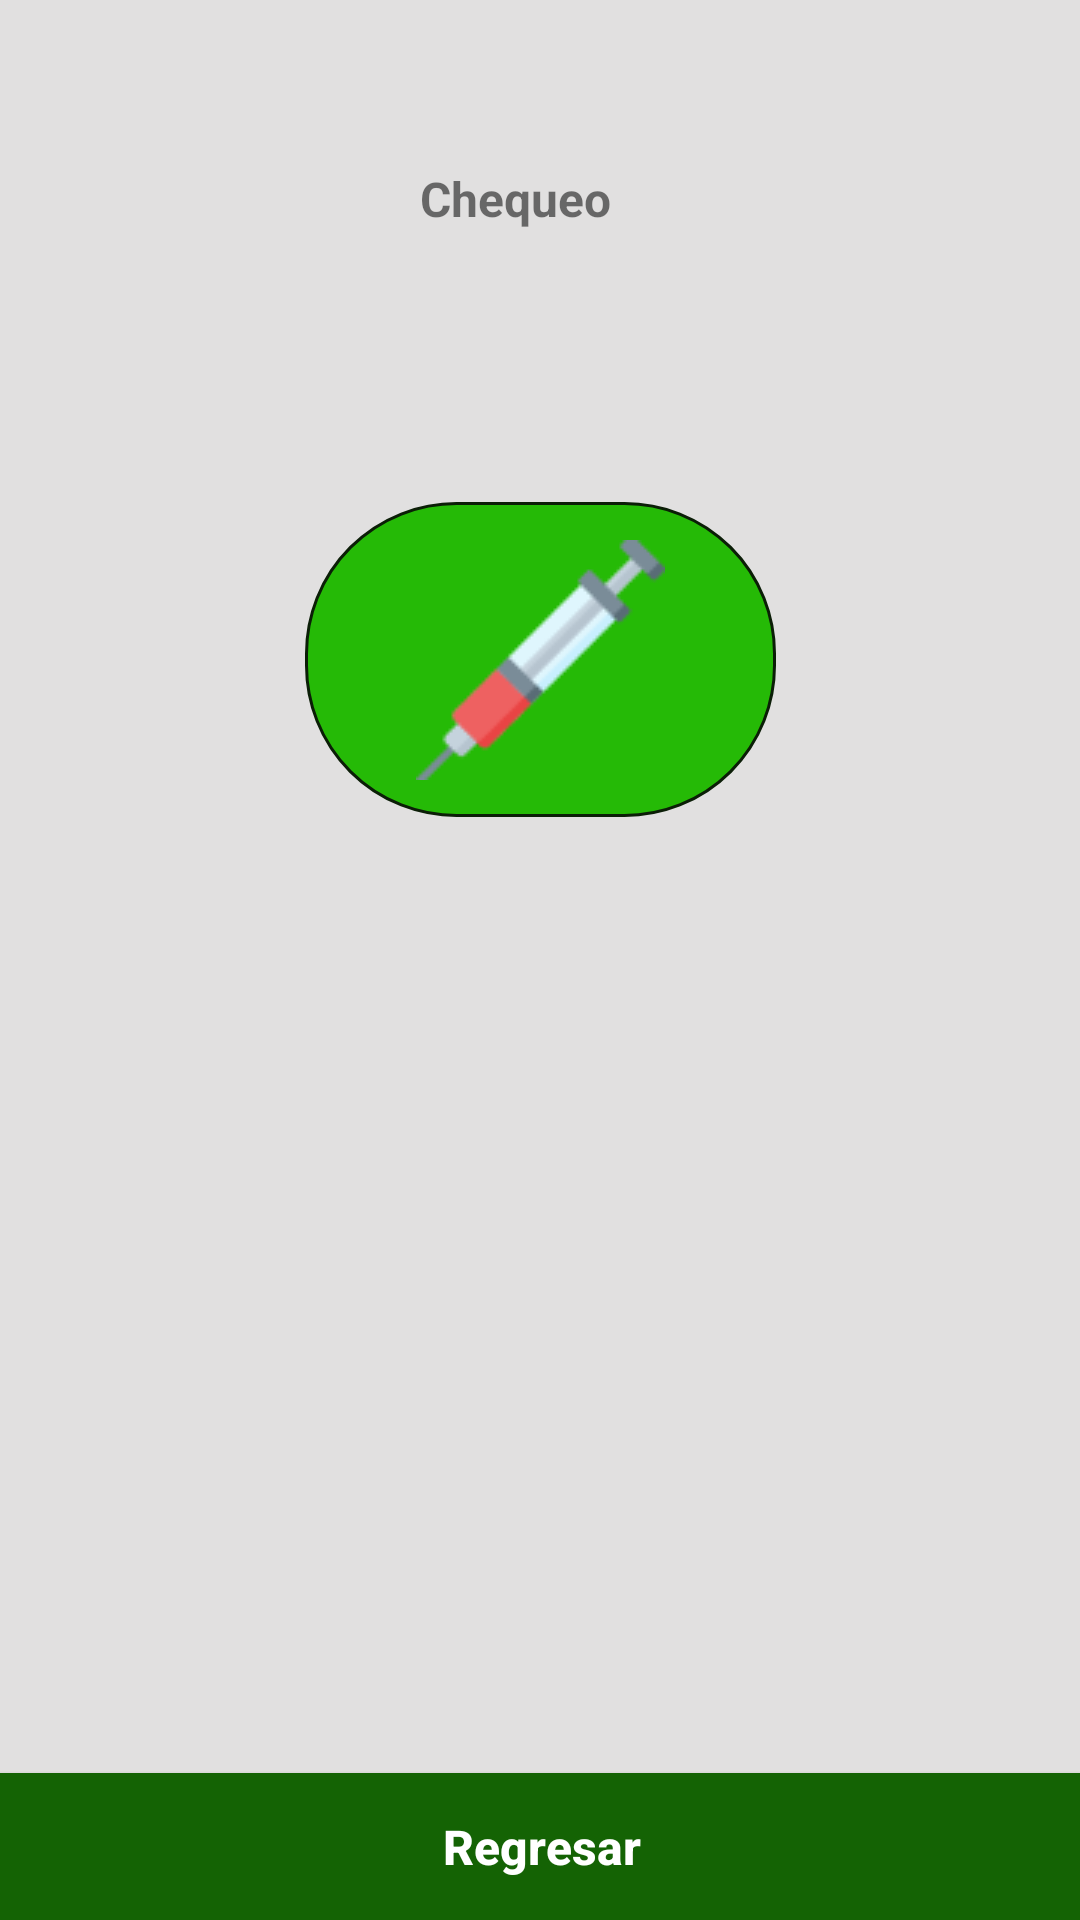

Write the Android layout XML for this screen, with the resource values it uses.
<!-- AndroidManifest.xml: application theme Theme.MenuTest -->
<!-- res/layout/chequeo_menu.xml -->
<?xml version="1.0" encoding="utf-8"?>
<androidx.constraintlayout.widget.ConstraintLayout xmlns:android="http://schemas.android.com/apk/res/android"
    xmlns:app="http://schemas.android.com/apk/res-auto"
    xmlns:tools="http://schemas.android.com/tools"
    android:layout_width="match_parent"
    android:layout_height="match_parent"
    tools:context=".MenuVetActivity"
    android:background="#E1E0E0">

    <ImageButton
        android:id="@+id/btnVacuna"
        android:layout_width="157dp"
        android:layout_height="105dp"
        android:background="@drawable/rectangle_drawable"
        android:contentDescription="/Users/kev/Documents/GitHub/Bienestar-Bovino/BienestarBovino/app/src/main/res/drawable/image_1.png"
        app:layout_constraintBottom_toBottomOf="parent"
        app:layout_constraintEnd_toEndOf="parent"
        app:layout_constraintStart_toStartOf="parent"
        app:layout_constraintTop_toTopOf="parent"
        app:layout_constraintVertical_bias="0.313"
        app:srcCompat="@drawable/image_1" />

    <Button
        android:id="@+id/buttonBackVet"
        android:layout_width="417dp"
        android:layout_height="49dp"
        android:background="#146304"
        android:text="Regresar"
        android:textColor="#FFFFFF"
        android:textSize="16sp"
        android:textStyle="bold"
        android:textAllCaps="false"
        app:layout_constraintBottom_toBottomOf="parent"
        app:layout_constraintEnd_toEndOf="parent"
        app:layout_constraintHorizontal_bias="0.498"
        app:layout_constraintStart_toStartOf="parent"
        app:layout_constraintTop_toTopOf="parent"
        app:layout_constraintVertical_bias="1.0" />

    <ImageView
        android:id="@+id/imageView7"
        android:layout_width="72dp"
        android:layout_height="64dp"
        app:layout_constraintBottom_toBottomOf="parent"
        app:layout_constraintEnd_toEndOf="parent"
        app:layout_constraintHorizontal_bias="1.0"
        app:layout_constraintStart_toStartOf="parent"
        app:layout_constraintTop_toTopOf="parent"
        app:layout_constraintVertical_bias="0.007"
        app:srcCompat="@drawable/_2459_1" />

    <TextView
        android:id="@+id/textView17"
        android:layout_width="80dp"
        android:layout_height="40dp"
        android:text="Chequeo "
        android:textSize="16sp"
        android:textStyle="bold"
        app:layout_constraintBottom_toBottomOf="parent"
        app:layout_constraintEnd_toEndOf="parent"
        app:layout_constraintStart_toStartOf="parent"
        app:layout_constraintTop_toTopOf="parent"
        app:layout_constraintVertical_bias="0.092" />
</androidx.constraintlayout.widget.ConstraintLayout>
<!-- resources referenced by this layout -->
<resources>
  <!-- drawable image_1: png bitmap (drawable, 3026 bytes) -->
  <!-- drawable rectangle_drawable (drawable) -->
  <?xml version="1.0" encoding="utf-8"?>
  <shape xmlns:android="http://schemas.android.com/apk/res/android"
      android:shape="rectangle">
      <solid android:color="#25BA06"/>
      <stroke
          android:width="1dp"
          android:color="#0B1E07"/>
      <padding
          android:bottom="5dp"
          android:left="5dp"
          android:right="5dp"
          android:top="5dp"/>
      <corners
          android:bottomLeftRadius="50dp"
          android:bottomRightRadius="50dp"
          android:topLeftRadius="50dp"
          android:topRightRadius="50dp"/>
  </shape>
  <style name="Theme.MenuTest" parent="Theme.MaterialComponents.DayNight.DarkActionBar">
          
          <item name="colorPrimary">#3A6311</item>
          <item name="colorPrimaryVariant">#195009</item>
          <item name="colorOnPrimary">@color/white</item>
          
          <item name="colorSecondary">#97E460</item>
          <item name="colorSecondaryVariant">#B5EF74</item>
          <item name="colorOnSecondary">@color/black</item>
          
          <item name="android:statusBarColor" tools:targetApi="l">?attr/colorPrimaryVariant</item>
          
      </style>
  <!-- not gathered from this repository: default colours our renderer supplied (Android Studio template values) -->
  <color name="black">#FF000000</color>
  <color name="white">#FFFFFFFF</color>
</resources>
